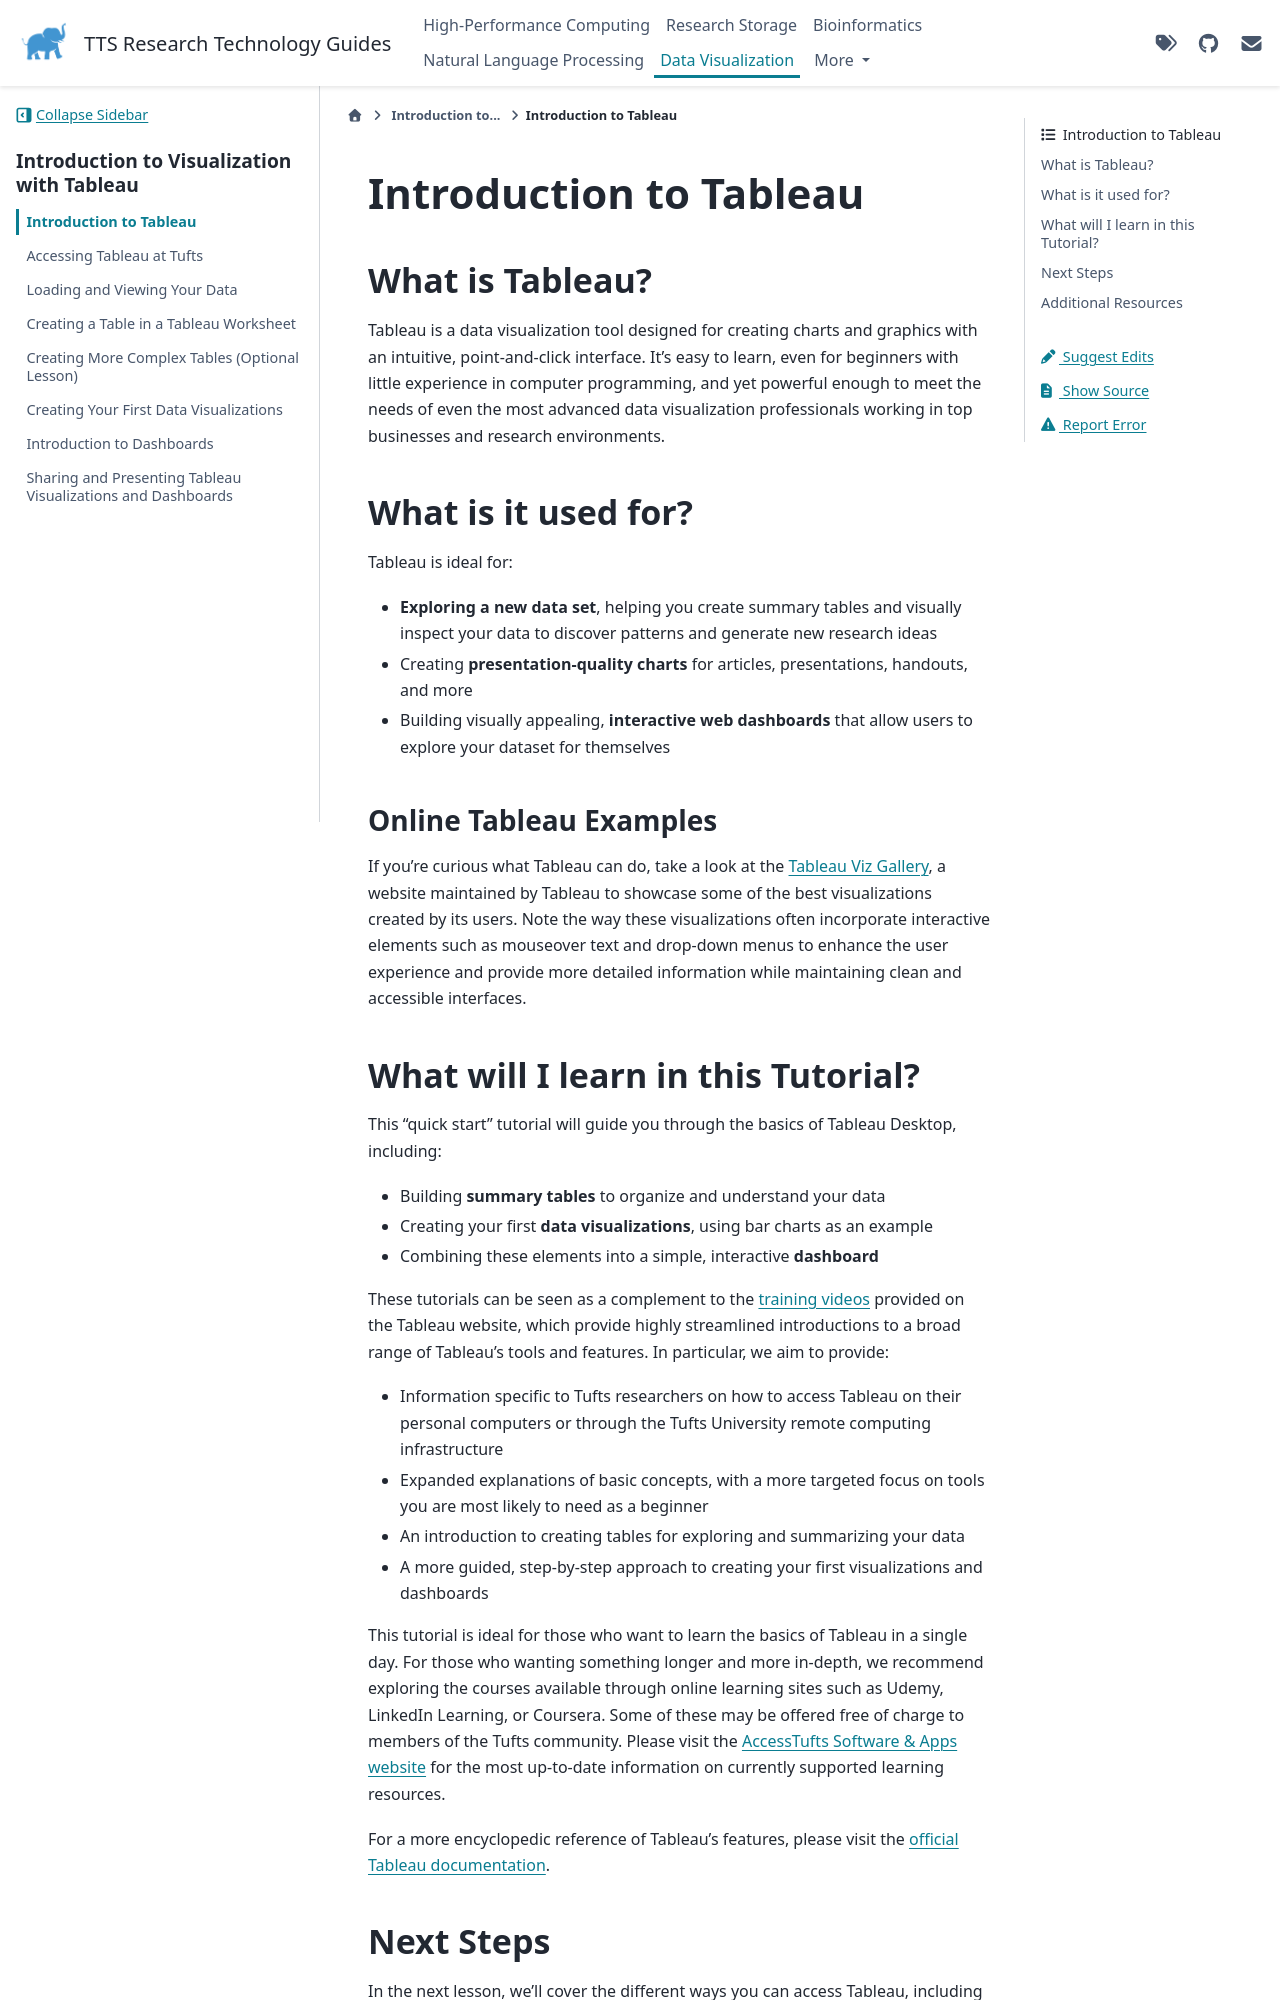

repository: TuftsRT/guides · page: viz/10-intro-to-tableau.html · generator: sphinx

# Introduction to Tableau

## What is Tableau?

Tableau is a data visualization tool designed for creating charts and graphics with an intuitive, point-and-click interface. It's easy to learn, even for beginners with little experience in computer programming, and yet powerful enough to meet the needs of even the most advanced data visualization professionals working in top businesses and research environments.

## What is it used for?

Tableau is ideal for:

- **Exploring a new data set**, helping you create summary tables and visually inspect your data to discover patterns and generate new research ideas
- Creating **presentation-quality charts** for articles, presentations, handouts, and more
- Building visually appealing, **interactive web dashboards** that allow users to explore your dataset for themselves

### Online Tableau Examples

If you're curious what Tableau can do, take a look at the [Tableau Viz Gallery](https://www.tableau.com/viz-gallery), a website maintained by Tableau to showcase some of the best visualizations created by its users. Note the way these visualizations often incorporate interactive elements such as mouseover text and drop-down menus to enhance the user experience and provide more detailed information while maintaining clean and accessible interfaces.
